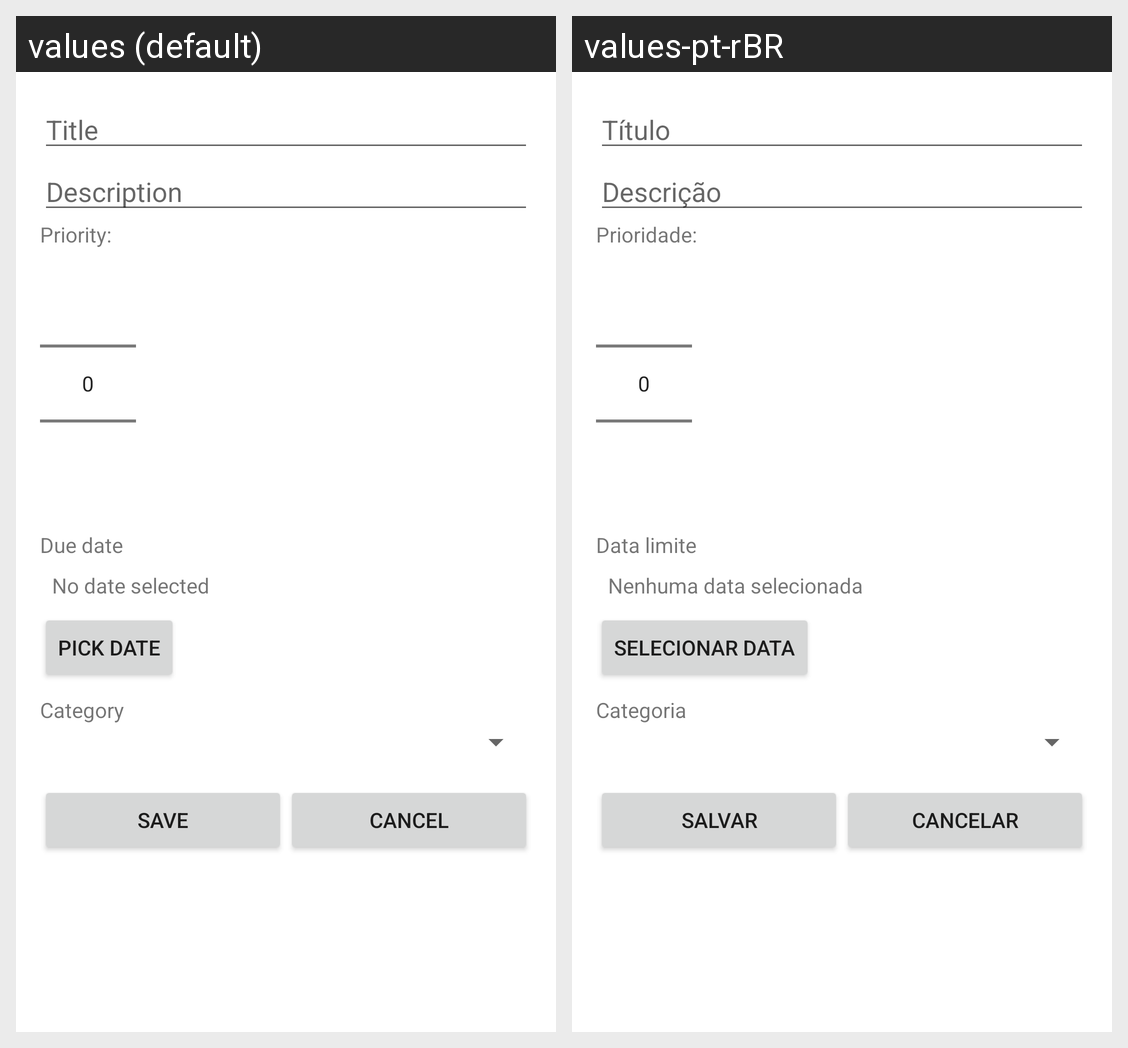

For this localized Android screen grid, give each drawn string resource with its value in every locale shown.
Android screen res/layout/activity_task_form.xml rendered under 2 locales, left to right: values (default), values-pt-rBR. Device: Nexus 5 (rendered at 1080×1920; each locale shown at half size, 540×960, under a caption strip naming it); theme Theme.AplicativoCardGame.
Strings drawn on this screen, with the default value and each locale's value (text and hints the layout hard-codes, and strings that could not be matched under every locale, appear in the picture but are not listed):

hint_title
  values: Title
  values-pt-rBR: Título

hint_description
  values: Description
  values-pt-rBR: Descrição

label_priority
  values: Priority:
  values-pt-rBR: Prioridade:

label_due_date
  values: Due date
  values-pt-rBR: Data limite

no_date_selected
  values: No date selected
  values-pt-rBR: Nenhuma data selecionada

btn_pick_date
  values: Pick date
  values-pt-rBR: Selecionar data

label_category
  values: Category
  values-pt-rBR: Categoria

btn_save
  values: Save
  values-pt-rBR: Salvar

btn_cancel
  values: Cancel
  values-pt-rBR: Cancelar
